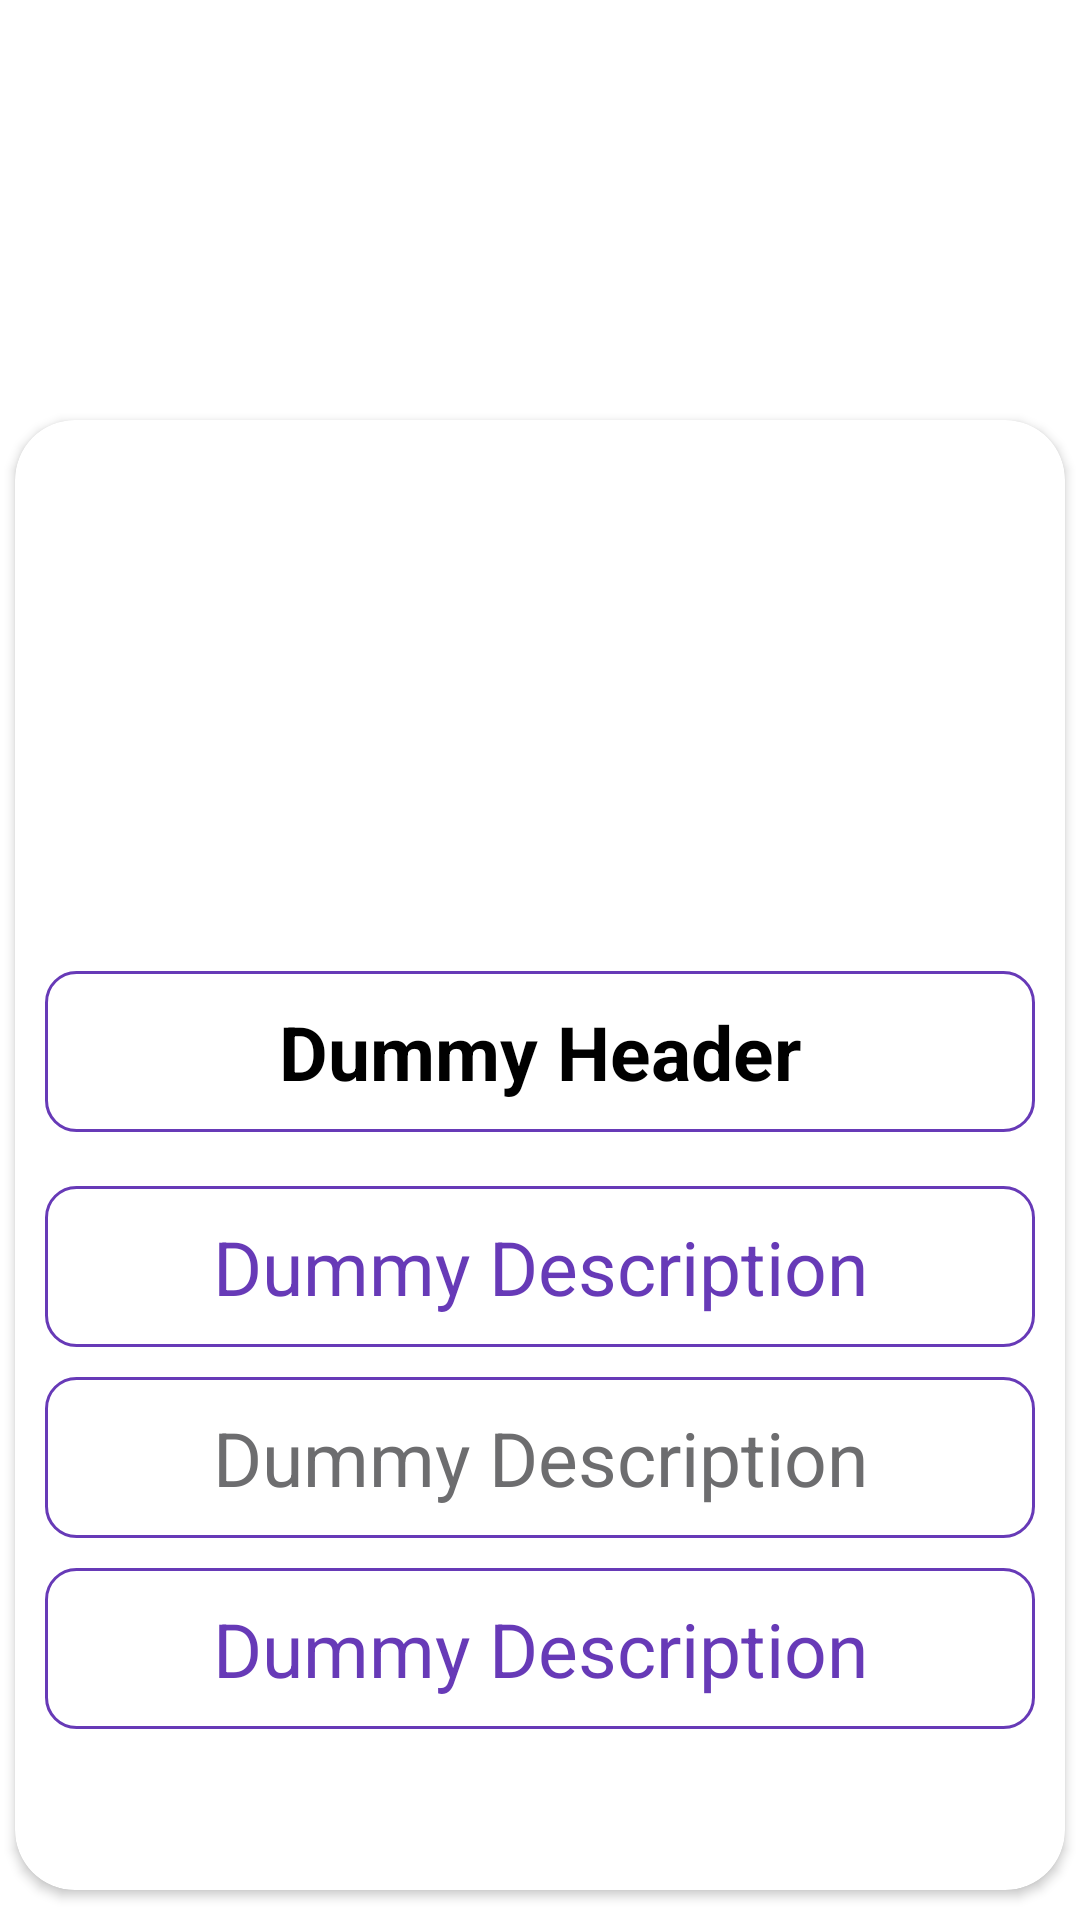

Reconstruct the res/layout file that produces this screen, plus the resources it refers to.
<!-- AndroidManifest.xml: application theme Theme.IslamicApp -->
<!-- res/layout/activity_list.xml -->
<?xml version="1.0" encoding="utf-8"?>
<LinearLayout xmlns:android="http://schemas.android.com/apk/res/android"
    xmlns:app="http://schemas.android.com/apk/res-auto"
    xmlns:tools="http://schemas.android.com/tools"
    android:layout_width="match_parent"
    android:layout_marginBottom="20sp"
    android:layout_marginTop="20sp"
    android:layout_height="match_parent"
    android:orientation="vertical"
    tools:context=".BoyGirlPanel.farzPakage.dua.showlistdata.listActivity">

    <ImageView
        android:id="@+id/desc_img"
        android:layout_width="100dp"
        android:layout_height="100dp"
        android:layout_gravity="center"
        android:layout_marginTop="20dp"
        android:src="@mipmap/ic_launcher" />
<androidx.cardview.widget.CardView
    android:layout_width="match_parent"
    app:cardBackgroundColor="@color/white"
    android:layout_marginTop="20dp"
    android:layout_marginBottom="10dp"
    android:layout_marginLeft="5sp"
    android:layout_marginRight="5sp"
    app:cardCornerRadius="20sp"
    android:layout_height="match_parent">
    <ScrollView
        android:layout_width="match_parent"
        android:layout_gravity="center"
        android:layout_height="match_parent">
        <LinearLayout
            android:layout_width="match_parent"
            android:orientation="vertical"
            android:layout_gravity="center"
            android:layout_height="match_parent">
            <TextView
                android:id="@+id/desc_header"
                android:layout_width="match_parent"
                android:gravity="center"
                android:layout_marginTop="150dp"
                android:padding="10dp"
                android:background="@drawable/frame"
                android:layout_height="wrap_content"
                android:layout_marginLeft="10dp"
                android:layout_marginRight="10dp"
                android:text="Dummy Header"
                android:textColor="#000"
                android:textSize="25dp"
                android:textStyle="bold" />
            <TextView
                android:id="@+id/desc_desc"
                android:layout_width="match_parent"
                android:layout_height="wrap_content"
                android:layout_marginLeft="10dp"
                android:layout_marginRight="10dp"
                android:padding="10dp"
                android:textColor="@color/appcolor"
                android:background="@drawable/frame"
                android:gravity="center"
                android:layout_marginTop="18sp"
                android:text="Dummy Description"
                android:textSize="25dp" />
            <TextView
                android:id="@+id/urdu"
                android:layout_width="match_parent"
                android:layout_height="wrap_content"
                android:layout_marginLeft="10dp"
                android:layout_gravity="center"
                android:layout_marginRight="10dp"
                android:padding="10dp"
                android:textColor="@color/redcolor"
                android:gravity="center"
                android:background="@drawable/frame"
                android:layout_marginTop="10dp"
                android:text="Dummy Description"
                android:textSize="25dp" />
            <TextView
                android:id="@+id/eng"
                android:layout_width="match_parent"
                android:layout_height="wrap_content"
                android:gravity="center"
                android:textColor="@color/appcolor"
                android:layout_gravity="center"
                android:layout_marginLeft="10dp"
                android:layout_marginTop="10dp"
                android:layout_marginRight="10dp"
                android:layout_marginBottom="20sp"
                android:background="@drawable/frame"
                android:padding="10dp"
                android:text="Dummy Description"
                android:textSize="25dp" />
        </LinearLayout>
    </ScrollView>


</androidx.cardview.widget.CardView>




</LinearLayout>
<!-- resources referenced by this layout -->
<resources>
  <color name="appcolor">#673AB7</color>
  <color name="redcolor">#6D6D6F</color>
  <color name="white">#FFFFFFFF</color>
  <!-- drawable frame (drawable) -->
  <?xml version="1.0" encoding="utf-8"?>
  <shape xmlns:android="http://schemas.android.com/apk/res/android">
      <solid android:color="#fff"></solid>
      <corners android:radius="10dp"></corners>
      <stroke
          android:width="1dp"
          android:color="@color/appcolor"></stroke>
  </shape>
  <style name="Theme.IslamicApp" parent="Theme.MaterialComponents.DayNight.DarkActionBar">
          
          <item name="colorPrimary">@color/purple_500</item>
          <item name="colorPrimaryVariant">@color/appcolor</item>
          <item name="colorOnPrimary">@color/white</item>
          
          <item name="colorSecondary">@color/teal_200</item>
          <item name="colorSecondaryVariant">@color/teal_700</item>
          <item name="colorOnSecondary">@color/black</item>
          
          <item name="android:statusBarColor" tools:targetApi="l">?attr/colorPrimaryVariant</item>
          
      </style>
  <color name="purple_500">#673AB7</color>
  <color name="teal_200">#673AB7</color>
  <color name="teal_700">#FF018786</color>
  <color name="black">#FF000000</color>
</resources>
